pico-8 play session: hold ← + tap ❎

[t = 1 s] hold ← ~1s, tap ❎ ~2×
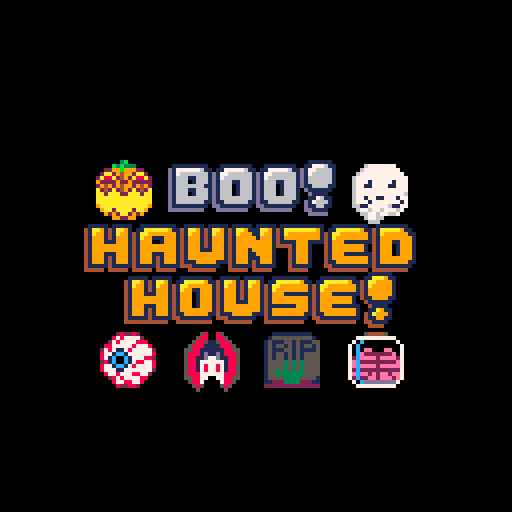

pico-8 cartridge
version 33
__lua__
-- boo! haunted house
-- by tHErETROpAUL

function _init()
 
 _upd=update_intro_1
 _drw=draw_intro_1
 
 pcursor={ --player cursor
  x1=1,y1=1, --left/top half
  x2=2,y2=1, --right/top half
  ox1=0,oy1=0, --x1,y1 offset
  ox2=0,oy2=0, --x1,y1 offset
  sprite=206,
  timer=0 --timer for animation
 }
 
 --direction array
	xdir={-1,1,0,0}
	ydir={0,0,-1,1}
  
 --tiles table
 tiles={}
 
 --tiles to be replaced table
 toreplace={}
 
 --tiles to be moved down
 todrop={}
 
 --tiles that need to be tweened
 --down smoothly into place
 fallingtiles={}
 
 --tile sprites/animation frames
 tile_sprites={
  --tombstone
  {136,138,140,142},
  --ghost
  {96,98,100,102,104,106,108,110}, 
  --pumpkin
  {128,130,132,134}, 
  --eyeball
  {160,162,164,166,168,170,172,174},
  --bat
  {192,194,196,198,200,202,204},
  --brain
  {224,226,228,230,232,234,236,238},
 }
 --tile names
 tile_names={
 "tombstone","ghost", 
 "pumpkin","eyeball", 
 "bat","brain"}
 --tile colors
 colors={
  {5,5,1,11,2}, --tombstone
  {7,7,6,6,1}, --ghost
  {3,4,9,9,11}, --pumpkin
  {7,7,8,8,2}, --eyeball
  {8,8,7,1,13}, --bat
  {14,14,2,2,7,13}, --brain
 } 
 --tiles specific explosion sfx
 tile_sounds={
  45, --tombstone
  46, --ghost
  47, --pumpkin
  48, --eyeball
  49, --bat
  50, --brain
 }
 
 --flag for if a move should be
 --undone (i.e. when a move does
 --not result in a match3).
 reverted=false
 
 --flag for if the board has
 --changed since last check; 
 --check again
 boardchanged=true
 
 --hint sqaure to show a valid
 --move when the player is stuck
 hint={
  --draw offscreen until needed
  x=-1,
  y=-1,
  timer=0,
  --table of colors to make hint
  --box slowly flash
  colors={0,1,13,3,11,11,3,13,1,0},
  index=1, --index for colors table
  c=1 --hint box's current color
 }
 
 --pixel table for particle fx
 pixels={}
 
 --screenshake stuff
 camera()
 shake=0
 
 --ui stuff-------------------
 uibat={
  s_t={16,32,48}, --spr table
  i=1, --index
  inc=-1, --incrementer
  s=16, --sprite
  timer=0
 }
 uitomb=222
 
 p_score=0 --player score
 p_goal=100 --player score goal
 p_timer=30 --time limit
 
 uitoptext=(
  "goal:"..p_score..
  "/"..p_goal..
  "time:"..p_timer
 )
 uitoptext_pos=12
 uiendmessage="congratulations! you win!"
 ui_index=1
 showplayagain=false
 
 --frames counter for animations
 frames=0
 
 --intro animation stuff-------
 text1="a"
 text2=""
 text2_c=1
 
 text3="music:"
 text4="\"scarbo - gaspard de la nuit\""
 text5=""
 text6=""
 text7=""
 text8=""
 text9=""
 
 introspr=132
 nametext="jack 'o lantern"
 text_x=36 
 
 --sprites for animation in
 --intro_4
 introsprites={}
 
 add(introsprites,{ --pumpkin
  name="jack",
  s=132,
  s_table={128,130,132,134},
  index=3,
  inc=1,
  x=-16,y=-16,
  deg=0.17
 })
 add(introsprites,{ --tombstone
  name="zombie",
  s=138,
  s_table={136,138,140,142},
  index=2,
  inc=1,
  x=-16,y=-16,
  deg=0.34
 })
 add(introsprites,{ --brain
  name="jar",
  s=232,
  s_table={224,226,228,230,
           232,234,236,238},
  index=5,
  inc=1,
  x=-16,y=-16,
  deg=0.51
 })
 add(introsprites,{ --bat
  name="drac",
  s=198,
  s_table={192,194,196,198,
           200,202,204},
  index=4,
  inc=1,
  x=-16,y=-16,
  deg=0.68
 })
 add(introsprites,{ --eyeball
  name="eye",
  s=166,
  s_table={160,162,164,166,
           168,170,172,174},
  index=4,
  inc=1,
  x=-16,y=-16,
  deg=0.85
 })
 add(introsprites,{ --ghost
  name="boo",
  s=102,
  s_table={96,98,100,102,104,
           106,108,110},
  index=4,
  inc=1,
  x=-16,y=-16,
  deg=1.02
 })
 r=32

 --screen fade in/out stuff---
 fadeperc=0
 shouldfade=false --toggle fade
 fade_inc=-10 --for intro animation
 showskip=false
 
 music(-1)--stop music
 music(0)
end

--tile class
function add_tile(_x,_y)
 --choose rnd tile name/type
 local i=ceil(rnd(#tile_names))
 add(tiles, {
  s=rnd(tile_sprites[i]),--sprite
  name=tile_names[i],--name/type
  x=_x,y=_y, --x,y pos
  ox=0,oy=0, --x,y offsets
  --neighbors/adjascent tiles
  adj_l,adj_r,adj_u,adj_d,
  --set to true when tile should
  --be deleted (ex: in a match3)
  to_del=false,
  timer=0, --timer for animation
  anim_inc=2, --sprite increment
  sound=tile_sounds[i],
  
  update=function(self)
   --update neihbor coordinates
   --first account for edge tiles
   self.adj_l={x=self.x-1,y=self.y}
   self.adj_r={x=self.x+1,y=self.y}
   self.adj_u={x=self.x,y=self.y-1}
   self.adj_d={x=self.x,y=self.y+1}
   
   if self.x==1 then self.adj_l=nil end
   if self.x==6 then self.adj_r=nil end
   if self.y==1 then self.adj_u=nil end
   if self.y==6 then self.adj_d=nil end
      
   --if a tile is not at y=6 and
   --there is an empty space below
   --it, add tile to todrop table
   if self.y<6 and 
     get_tile(self.adj_d.x,
     self.adj_d.y,tiles)==nil
   then
    add(todrop, self)
   end
   
   --tile will be deleted
   if self.to_del then
    --apply explosion effects
	   add_px(self.x,self.y,colors[i])
    p_score+=1
    
    shake+=2 --screenshake
    
    add(toreplace,
     (self.x*10)+self.y
    )
    del(tiles,self)
    sfx(self.sound)  
   end
   
   self.timer+=1
  end,
  
  draw=function(self)
   spr(--draw tile
    self.s,
    self.x*16+self.ox,
    self.y*16+self.oy,
    2,2 --sprites are 16x16
   )
  end
 })
end

--pixel/particle class
function add_px(_x,_y,_col)
	local i,_dx,_dy,_s
	for i=0,40 do
		_dx=rnd(1.5)-0.75
		_dy=rnd(1.5)-0.75
		if i<10 then
		 _s=2 else _s=1
		end
	 add(pixels,{
	  --x,y pos. offset to middle
	  --of a tile sprite
	  x=_x*16+8,y=_y*16+8,
	  
	  size=_s,
	  
	  dx=_dx, --x vel
	  dy=_dy, --y vel
	  
	  --choose a random color from
	  --_c table for the particle
	  c=rnd(_col),
	  lifespan=40-10*(abs(_dx)+abs(_dy)),
	  
	  update=function(self)
	   if self.lifespan<0 then
	    del(pixels,self)
	    return
	   end
	   self.x+=self.dx
	   self.y+=self.dy
	   self.lifespan-=1
	  end,
	  
	  draw=function(self)
	   --draw pixel/particle
	   circfill(
	    self.x,self.y,
	    self.size, self.c)
	  end
	 })
	end
end

--fill board with tiles
function startgame()
 local i,j
 for i=1,6 do
  for j=1,6 do
   --spawn them above screen
   add_tile(i,j-7)
  end
 end
 p_score=0
 p_goal=100
 p_timer=100
 music(-1)--stop music
 music(58)
end
-->8
--updates

function _update60()
 shake_screen()
 animate_hintbox()
 animate_tiles()
 animate_particles()
 animate_cursor()
 animate_ui()
 p_timer-=1/60
 _upd()
end

function update_game()
  
 for t in all(tiles) do
  t:update()
 end
 
 --update ui text
 uitoptext=(
  "goal:"..p_score..
  "/"..p_goal.."        "..
  "time:"..flr(p_timer)
 )
  
 if #todrop>0 then
  _upd=update_tiledrop
  return
 end
 
 if #toreplace>0 then
  --replace all empty spaces
  for coord in all(toreplace) do
   add_tile(
    flr(coord/10),
   --push new tiles above screen
    (coord%10)-7
   )
  end
  _upd=update_tiledrop
  for t in all(tiles) do
   --update tiles so they add
   --themselves to todrop table
   t:update()
  end
  return  
 end
 
 --check for valid moves.
 --if none, end the game
 if boardchanged then
 printh("checking for any valid moves") 
  if anyvalidmoves(tiles)==false 
  and p_score<p_goal
  then
   uiendmessage="no more moves! game over!"
   _upd=update_gameover
   _drw=draw_gameover
   music(-1,2500)
   return
  end
	end
 
 --check for matches if board
 --has changed since last check
 if boardchanged then
	 --check for any match3's
	 check_match3(tiles)
	 boardchanged=false
	end
 
 --move cursor
 move_cursor()
 
 --press 🅾️ to switch cursor
 --orientation
 if btnp(🅾️) then
  change_cursor()
  _upd=update_cursormove
 end
 
 --press ❎ to swap tiles
 if btnp(❎) then
  sfx(40)
  swap_tiles()
  reverted=false
  _upd=update_tileswap
  
  --reset hint box
  hint.timer=0
  hint.index=1
  hint.c=0
  return
 end
 
 if p_timer<0 then
  --prevent negative timer
  uitoptext=(
	  "goal:"..p_score..
	  "/"..p_goal..
	  "        "..
	  "time:0")
	 if tilesto_del(tiles)==0 then
	 --wait for tiles to fall
	  uiendmessage="time's up! game over!"
	  _upd=update_gameover
	  _drw=draw_gameover
	  music(-1,2500)
	  return
	 end
 end
 
 if p_score>=p_goal then
  if tilesto_del(tiles)==0 then
  --wait for tiles to fall
	  _upd=update_gameover
	  _drw=draw_gameover
	  music(-1,2500)
	  return
	 end
 end
 
end

--handles cursor tweening
function update_cursormove()
 if pcursor.ox1>0 then pcursor.ox1-=4 end
 if pcursor.ox1<0 then pcursor.ox1+=4 end
 if pcursor.oy1>0 then pcursor.oy1-=4 end
 if pcursor.oy1<0 then pcursor.oy1+=4 end
 
 if pcursor.ox2>0 then pcursor.ox2-=4 end
 if pcursor.ox2<0 then pcursor.ox2+=4 end
 if pcursor.oy2>0 then pcursor.oy2-=4 end
 if pcursor.oy2<0 then pcursor.oy2+=4 end
 
 if pcursor.ox1==0
 and pcursor.ox2==0
 and pcursor.oy1==0
 and pcursor.oy2==0
 then
	 _upd=update_game
	end
end

--handle tile swap tweening
function update_tileswap()
 t1=get_tile(
  pcursor.x1,pcursor.y1,tiles)
 t2=get_tile(
  pcursor.x2,pcursor.y2,tiles)
 if t1.ox>0 then t1.ox-=4 end
 if t1.ox<0 then t1.ox+=4 end
 if t1.oy>0 then t1.oy-=4 end
 if t1.oy<0 then t1.oy+=4 end
 
 if t2.ox>0 then t2.ox-=4 end
 if t2.ox<0 then t2.ox+=4 end
 if t2.oy>0 then t2.oy-=4 end
 if t2.oy<0 then t2.oy+=4 end
 
 if t1.ox==0 and t1.oy==0
 and t2.ox==0 and t2.oy==0
 then --tween complete
  local tile1=get_tile(pcursor.x1,pcursor.y1,tiles)
  local tile2=get_tile(pcursor.x2,pcursor.y2,tiles)
  --check if move was valid
  if not(validmove(tile1,tiles))
  and not(validmove(tile2,tiles))
  then
   if not(reverted) then 
    --not valid, revert
    sfx(44)
    sfx(40)
    swap_tiles()
    reverted=true --to prevent endless loop
    return
   end
  end
  --valid move, proceed
  _upd=update_game
  --if tiles swapped back due to
  --invalid move, board has not changed.
  if not reverted then
  	boardchanged=true
  end
 end
end

--move down all tiles in todrop
--until they are on bottom row
--or there is another tile below
function update_tiledrop()
 --animate particle effects
 animate_particles()
 
 for t in all(todrop) do
  t.y+=1
  t.oy=-16
  
  --add tile to fallingtiles table
  add(fallingtiles,t)
  
  --remove tile from todrop
  del(todrop,t)
 end
 
 if #fallingtiles>0 then
  _upd=update_tilefall
  return
 end
 
 --tile updates will re-add tile
 --to todrop if there is still
 --space to drop.
 for t in all(tiles) do
  t:update()
 end
 
 --when todrop table is empty,
 --move to update_replace state
 if #todrop==0 then
  rebuild_toreplace()	 
  _upd=update_game
  boardchanged=true
 end
end

--handles tile fall tweening
function update_tilefall()
 --animate particle effects
 animate_particles()
 for t in all(fallingtiles) do
  t.oy+=8
  if t.oy==0 then
   del(fallingtiles,t)
  end
 end
 if #fallingtiles==0 then
  _upd=update_tiledrop
 end
end
-->8
--draws

function _draw()
 pal() --reset palette
 if fadeperc!=0 then
  --fade to black
  fadepal(fadeperc)
 end
 
 _drw()
end

function draw_game()
 cls()
 
 --draw hint box
 rect(
  hint.x*16,hint.y*16,
  hint.x*16+15,hint.y*16+15,
  hint.c
 )
 
 --draw tiles
 for t in all(tiles) do
  t:draw()
 end
 
 draw_cursor()
 
 ui() --user interface
 
 --draw particle effects
 for px in all(pixels) do
  px:draw()
 end

end

function draw_intro_1()
 cls()
 shprint(text1,46,49,9,1)
 shprint(text2,40,58,text2_c,1)
 if showskip then
 	print("SKIP 🅾️/❎",89,122,5)
 end
end

function draw_intro_2()
 cls()
 shprint(text3,50,17,9,1)
 shprint(text4,8,33,9,1)
 shprint(text5,24,41,9,1)
 shprint(text6,30,57,9,1)
 shprint(text7,47,65,9,1)
 shprint(text8,17,81,9,1)
 shprint(text9,24,90,9,1)
 if showskip then
 	print("SKIP 🅾️/❎",89,122,5)
 end
end

function draw_intro_3()
 cls()
 
 spr(introspr,56,41,2,2)
 shprint(nametext,text_x,62,9,1)
 
end

function draw_intro_4()
 cls()
 for spooky in all(introsprites) do
  spr(spooky.s,spooky.x,spooky.y,2,2)
 end
end

function draw_intro_5()
 cls()
 sspr(8,0,42,15,42,40)--boo!
 sspr(45,15,84,12,21,56)--haunted
 sspr(51,1,69,14,31,68)--house!
 
 for spooky in all(introsprites) do
  spr(spooky.s,spooky.x,spooky.y,2,2)
 end
end

function draw_gameover()
 cls()
 
 --draw tiles
 for t in all(tiles) do
  t:draw()
 end
  
 ui() --user interface
 
 --game over message
 if #tiles==0 and #pixels<=800 
 then
 	if uiendmessage=="congratulations! you win!" then
 	 --"happy"
 	 sspr(45,15,24,12,35,42)
 	 sspr(8,15,36,12,59,42)
 	else
 	 --"sad"
 	 sspr(86,2,12,12,47,42)
 	 sspr(57,15,12,12,59,42)
 	 sspr(117,15,12,12,71,42)
 	end
 	--"halloween!"
 	sspr(1,31,115,15,7,56)
 	
 	showplayagain=true
 end
 
 --draw particle effects
 for px in all(pixels) do
  px:draw()
 end
 
end

function ui()
 --top ui bar
 rectfill(9,1,117,8,1)
 rectfill(10,0,118,7,4)
 
 --bottom ui bar
 rectfill(9,120,117,127,1)
 rectfill(10,119,118,126,4)
 
 --corner sprites
 spr(uibat.s,0,0)
 spr(uibat.s,120,0,1,1,true)
 spr(uitomb,0,120)
 spr(uitomb,120,120)
 
  --top text
 shprint(uitoptext,
  uitoptext_pos,1,9,1)
 
 --bottom text
 if showplayagain then
  print( --fill in holes
	  "●/●:play again",
	  12,120,1)
	 shprint(
	  "🅾️/❎:play again",
	  12,120,9,1) 
 else
	 print( --fill in holes
	  "●:rotate    ●:swap tiles",
	  12,120,1)
	 shprint(
	  "🅾️:rotate    ❎:swap tiles",
	  12,120,9,1) 
 end
end

--print text in color c1
--and shadow in color c2
function shprint(_t,_x,_y,_c1,_c2)
 --shadow
 print(_t,_x-1,_y+1,_c2) 
 --main text
 print(_t,_x,_y,_c1) 
end
-->8
--game actions

--move cursor left,right,up,down
function move_cursor()
 local b
 for b=1,4 do
  if btnp(b-1) then
   --save last pos of cursor2
   local lastx1,lasty1,lastx2,lasty2
   lastx1=pcursor.x1
   lasty1=pcursor.y1
   lastx2=pcursor.x2
   lasty2=pcursor.y2
   
   --move cursor
	  pcursor.x1+=xdir[b]
	 	pcursor.y1+=ydir[b]
	 	pcursor.x2+=xdir[b]
	 	pcursor.y2+=ydir[b]
	 	
	 	--restrict cursor to board
	 	pcursor.x1=mid(1,pcursor.x1,6)
	 	pcursor.y1=mid(1,pcursor.y1,6)
	 	pcursor.x2=mid(1,pcursor.x2,6)
	 	pcursor.y2=mid(1,pcursor.y2,6)
	 	
	 	--play sound only if cursor moved
	 	if pcursor.x1!=lastx1 
	 	and pcursor.x2!=lastx2
	 	then
	 	 sfx(43)
	 	end
	 	
	 	--cursors can't intersect
	 	if pcursor.x1==pcursor.x2
	 	and pcursor.y1==pcursor.y2
	 	then
	 	 pcursor.x1=lastx1
	 	 pcursor.y1=lasty1
	 	 pcursor.x2=lastx2
	 	 pcursor.y2=lasty2
	 	end
	 	
	 	--only tween cursor movement
	 	--if cursor actually moved
	 	if lastx1!=pcursorx1 
	 	and lasty1!=pcursor.y1
	 	and lastx2!=pcursorx2 
	 	and lasty2!=pcursor.y2
	 	then
	 	 sfx(43)
		 	pcursor.ox1=-xdir[b]*16
		 	pcursor.oy1=-ydir[b]*16
		 	pcursor.ox2=-xdir[b]*16
		 	pcursor.oy2=-ydir[b]*16
	   _upd=update_cursormove
   end
  end
 end
end

--swap cursor orientation by
--moving cursor2 (x2,y2) only
function change_cursor()
 local c=pcursor
 --set cursor offsets to
 --prev pos for tweening
 c.ox2=c.x2
 c.oy2=c.y2

 if c.y1==c.y2 then
  --when cursor is horizontal,
	 --make it vertical
	 sfx(41)
  c.x2=c.x1
  --can't move beneath board
  if c.y2==6 then c.y2=c.y1-1
  else c.y2=c.y1+1 end
 else
	 --when cursor is vertical,
	 --make it horizontal
	 sfx(42)
  c.y2=c.y1  
  --can't move outside board
  if c.x2==6 then c.x2=c.x1-1
  else c.x2=c.x1+1 end
 end
 
 --update offsets
 if c.x2>c.ox2 then c.ox2=-16 end 
 if c.x2<c.ox2 then c.ox2=16 end
 if c.y2>c.oy2 then c.oy2=-16 end 
 if c.y2<c.oy2 then c.oy2=16 end
end

--get both tiles at the cursors'
--positions, swap their x,y pos
function swap_tiles()
 local t1,t2,tempx,tempy
 --store tile objects
 t1=get_tile(
  pcursor.x1,pcursor.y1,tiles)
 t2=get_tile(
  pcursor.x2,pcursor.y2,tiles)
 --set offsets to prev pos
 t1.ox=t1.x
 t1.oy=t1.y
 t2.ox=t2.x
 t2.oy=t2.y
 --swap x,y pos
 tempx=t1.x
 tempy=t1.y
 t1.x=t2.x
 t1.y=t2.y
 t2.x=tempx
 t2.y=tempy 
 --change offsets to be +/-16
 if t1.x>t1.ox then t1.ox=-16 end
 if t1.x<t1.ox then t1.ox=16 end
 if t1.y>t1.oy then t1.oy=-16 end
 if t1.y<t1.oy then t1.oy=16 end
 
 if t2.x>t2.ox then t2.ox=-16 end
 if t2.x<t2.ox then t2.ox=16 end
 if t2.y>t2.oy then t2.oy=-16 end
 if t2.y<t2.oy then t2.oy=16 end
 
 --if offsets are the same as 
 --new pos, offsets set to 0
 if t1.x==t1.ox then t1.ox=0 end
 if t1.y==t1.oy then t1.oy=0 end
 if t2.x==t2.ox then t2.ox=0 end
 if t2.y==t2.oy then t2.oy=0 end
end
-->8
--tools

--finds a tile object by its
--x,y pos in table _t
--and returns it
function get_tile(_x,_y,_t)
 local i
 for i=1,#_t do
  if _t[i].x==_x
  and _t[i].y==_y then
   return _t[i] 
  end
 end
end

--iterates over table _t, checks
--if current tile is equal in 
--type/name to either 
--adj_l,adj_r or adj_u,adj_d
--if so, add the three tiles
--to a table for deleting
function check_match3(_t)
  local l,r,u,d  
  for t in all(_t) do
  
   --check if an adj tile exists
   --if not store nil, else
   --store tile in l/r/u/d
   if t.adj_l==nil then l=nil
   else 
    l=get_tile( --l
     t.adj_l.x,
     t.adj_l.y,_t
    )
   end
   if t.adj_r==nil then r=nil
   else 
    r=get_tile( --r
     t.adj_r.x,
     t.adj_r.y,_t
    )
   end
   if t.adj_u==nil then u=nil
   else 
    u=get_tile( --u
     t.adj_u.x,
     t.adj_u.y,_t
    )
   end
   if t.adj_d==nil then d=nil
   else 
    d=get_tile( --d
     t.adj_d.x,
     t.adj_d.y,_t
    )
   end
   
   --ensure both l,r exist
   if not(l==nil or r==nil) then
    if t.name==l.name
    and t.name==r.name then
    --t,l,r are a match3, set
    --them all to be removed
     t.to_del=true
     l.to_del=true
     r.to_del=true
    end
   end
   --ensure both u,d exist
   if not(u==nil or d==nil) then
    if t.name==u.name
    and t.name==d.name then
    --t,u,d are a match3, set
    --them all to be removed
     t.to_del=true
     u.to_del=true
     d.to_del=true
    end
   end   
  end
end

--rebuilds the toreplace table
--by starting full, then looping
--through all existing tiles and
--removing their coordinates
function rebuild_toreplace()
 toreplace={}
 local i,j
 for i=1,6 do
  for j=1,6 do
   add(toreplace,(i*10)+j)
  end
 end
 
 for t in all(tiles) do
  del(toreplace,(t.x*10)+t.y)
 end
end

--returns the number of tiles
--that have their to_del property
--set to true
function tilesto_del(_t)
 local res=0
 for t in all(_t) do
  if t.to_del==true then res+=1 end
 end
 return res
end

--returns true if tile _t in
--table _tab is part of a match3
function validmove(_t,_tab)
 local l,ll,r,rr,u,uu,d,dd
 
 --vars for tiles to the left,
 --left of left, right, etc..
 l=get_tile((_t.x-1),(_t.y),_tab)
 ll=get_tile((_t.x-2),(_t.y),_tab)
 r=get_tile((_t.x+1),(_t.y),_tab)
 rr=get_tile((_t.x+2),(_t.y),_tab)
 u=get_tile((_t.x),(_t.y-1),_tab)
 uu=get_tile((_t.x),(_t.y-2),_tab)
 d=get_tile((_t.x),(_t.y+1),_tab)
 dd=get_tile((_t.x),(_t.y+2),_tab)
 
 if l!=nil and r!=nil then
  --check if l and r equal _t
  if _t.name==l.name and
   _t.name==r.name then 
   return true
  end
 end
 
 if u!=nil and d!=nil then
  --check if u and d equal _t
  if _t.name==u.name and
   _t.name==d.name then 
   return true
  end
 end
 
 if l!=nil and ll!=nil then
  --check if l and ll equal _t
  if _t.name==l.name and
   _t.name==ll.name then 
   return true
  end
 end
 
 if r!=nil and rr!=nil then
  --check if r and rr equal _t
  if _t.name==r.name and
   _t.name==rr.name then 
   return true
  end
 end
 
 if u!=nil and uu!=nil then
  --check if u and uu equal _t
  if _t.name==u.name and
   _t.name==uu.name then 
   return true
  end
 end
 
 if d!=nil and dd!=nil then
  --check if d and dd equal _t
  if _t.name==d.name and
   _t.name==dd.name then 
   return true
  end
 end
 
 return false
end

--checks if there are any valid
--moves the player can make by
--generating all child states
--of parent state _t.
function anyvalidmoves(_t)
  
 --iterate through all tiles in
 --parent _t, create children by 
 --applying all moves (swaps) to
 --current tile, check children
 --for valid moves.
 for tile in all(_t) do
  
  --apply each possible move on
  --parent to create a child by
  --swapping with each neighbor
  local i
  for i=1,4 do
  
  --create child by copying only
  --relevant data from parent _t
   local child={}
   for p in all(_t) do
  		add(child,{name=p.name,
  													x=p.x,y=p.y})  													
		 end
		 
		 --get current tile c from
		 --child table
		 local c=get_tile(
		 								tile.x,tile.y,child)
		 
		 --get relevant neighbor tile
		 --and swap with current tile
		 local neighbor
		 neighbor=get_tile(
											  c.x+xdir[i],
											  c.y+ydir[i],
											  child)
		 
		 --swap if neighbor exists
		 if neighbor!=nil then
		  local tempx,tempy
			 tempx=c.x
			 tempy=c.y
			 c.x=neighbor.x
			 c.y=neighbor.y
			 neighbor.x=tempx
			 neighbor.y=tempy
		 end
		 
		 --check if the swap produced
		 --a valid move
		 if validmove(c,child) then		    
		  printh(c.x..","..c.y)
		  printh("")
		  --update hint box
		  hint.x=c.x
		  hint.y=c.y
		  return true
		 end
		 
  end  
 end 
 
 --if all children are generated
 --and none of them had valid
 --moves, return false
 return false
end

--shakes the screen
function shake_screen()
 local shake_x=1-rnd(2)
 local shake_y=1-rnd(2)
 
 camera(shake_x*shake,shake_y*shake)
 
 shake*=0.8
 if shake<0.1 then
  shake=0
 end
end

--fades screen to/from black
function fadepal(_perc) 
 local p=_perc
 
 -- these are helper variables
 local kmax,col,dpal,j,k
 
 -- palette shifiting table.
 -- 15 becomes 14
 -- 14 becomes 13
 -- 13 becomes 1
 -- etc...
 dpal={0,1,1,2,1,13,6,
  4,4,9,3,13,1,13,14}
 
 -- now we go trough all colors
 for j=1,15 do
  --grab the current color
  col = j
  
  --now calculate how many
  --times we want to fade the
  --color.
  kmax=(p+(j*1.46))/22
  
  --now we send the color 
  --through our table kmax
  --times to derive the final
  --color
  for k=1,kmax do
   col=dpal[col]
  end
  
  --finally, we change the
  --palette
  pal(j,col)
 end
end
-->8
--other updates

--game credits
function update_intro_1()
 frames+=1
 if frames==60 then
  text1="a game"
 end
 if frames==120 then
  text1="a game by"
 end
 
 if frames==300 then
  text2="tHErETROpAUL"
 end
 if frames%5==0 then
  text2_c+=1
  if text2_c==15 then
   text2_c=2
  end
 end
  
 if frames==575 then
  --remove text from screen
  text1,text2="",""
 end
 
 if frames==800 then
  frames=0
  _upd=update_intro_2
  _drw=draw_intro_2
  music(-1)--stop music
  music(2)
  return
 end
 
 if (btnp(❎) or btnp(🅾️))
 and showskip then
		frames=0
  fadeperc=100
  _upd=update_intro_5
  _drw=draw_intro_5
  music(-1)--stop music
  music(16)
  return
 end 
 if btnp(❎) or btnp(🅾️) then 
  showskip=true 
 end
end

--music credits
function update_intro_2()
 frames+=1
-- fadeinperc+=1
 if frames==60 then
  text6="\"eyes in the dark\""
 end
 if frames==120 then
  text8="\"spooky scary skeletons\""
 end
 
 if frames==300 then
  text5="cover by tHErETROpAUL"
  text7="by gruber"
  text9=text5
 end
 
 if frames==575 then
  --remove text from screen
  text3,text4,text5,text6="","","",""
  text7,text8,text9="","",""
 end
 
 if frames==800 then
  frames=0
  --start intro3 with black screen
  fadeperc=100
  _upd=update_intro_3
  _drw=draw_intro_3
  music(-1)--stop music
  music(4)
  return
 end
 
 if (btnp(❎) or btnp(🅾️))
 and showskip then
		frames=0
  fadeperc=100
  _upd=update_intro_5
  _drw=draw_intro_5
  music(-1)--stop music
  music(16)
  return
 end 
 if btnp(❎) or btnp(🅾️) then 
  showskip=true 
 end
end

--buildup, character showcase
function update_intro_3()
 frames+=1
 fadeperc+=fade_inc
 fadeperc=mid(0,fadeperc,100)
 
 if frames==1 then
  shake=2
 end
 
 --fadeout pumpkin
 if frames==180 then
  fade_inc=4
 end
 
 --show tombstone
 if frames==315 then
  shake=2
  fade_inc=-15
  introspr=136
	 nametext="zombie gravestone"
	 text_x=32
 end
 
 --fadeout tombstone
 if frames==445 then
  fade_inc=5
 end
 
 --show brain
 if frames==525 then
  shake=2
  fade_inc=-20
  introspr=224
	 nametext="brain in a jar"
	 text_x=37
 end
 
 --fadeout brain
 if frames==615 then
  fade_inc=8
 end
 
 --show bat
 if frames==685 then
  shake=2
  fade_inc=-20
  introspr=198
	 nametext="vampire bat"
	 text_x=44
 end
 
 --fadeout bat
 if frames==745 then
  fade_inc=8
 end
 
 --show eyeball
 if frames==790 then
  shake=2
  fade_inc=-20
  introspr=166
	 nametext="eyeball"
	 text_x=51
 end
 
 --fadeout eyeball
 if frames==835 then
  fade_inc=20
 end
 
 --show ghost
 if frames==840 then
  shake=2
  fade_inc=-20
  introspr=102
	 nametext="ghost"
	 text_x=55
 end
 
 --fadeout ghost
 if frames==865 then
  fade_inc=20
 end
 
 if frames==870 then
  frames=0
  fadeperc=0
  _upd=update_intro_4
  _drw=draw_intro_4
  music(-1)--stop music
  music(15)
  return
 end
 
 if (btnp(❎) or btnp(🅾️))
 and showskip then
		frames=0
  fadeperc=100
  _upd=update_intro_5
  _drw=draw_intro_5
  music(-1)--stop music
  music(16)
  return
 end 
 if btnp(❎) or btnp(🅾️) then 
  showskip=true 
 end
end

--tremello, sprite animations
function update_intro_4()
 frames+=1
 
 animate_introsprites()
 rotate_introsprites()
 
 if frames>175 then
  r+=3
 end
 
 if frames==250 then
  frames=0
  fadeperc=100
  _upd=update_intro_5
  _drw=draw_intro_5
  music(-1)--stop music
  music(16)
  return
 end
 
 if (btnp(❎) or btnp(🅾️))
 and showskip then
		frames=0
  fadeperc=100
  _upd=update_intro_5
  _drw=draw_intro_5
  music(-1)--stop music
  music(16)
  return
 end 
 if btnp(❎) or btnp(🅾️) then 
  showskip=true 
 end
end

--arpeggio, show title screen
function update_intro_5()
 frames+=1
 fadeperc+=fade_inc
 fadeperc=mid(0,fadeperc,100)
 
 --place intro sprites around logo
 introsprites[1].x=23 --pumpkin
 introsprites[1].y=40 
 introsprites[6].x=87 --ghost
 introsprites[6].y=40 
 introsprites[5].x=24 --eyeball
 introsprites[5].y=82
 introsprites[4].x=45 --bat
 introsprites[4].y=83
 introsprites[2].x=65 --tombstone
 introsprites[2].y=82
 introsprites[3].x=86 --brain
 introsprites[3].y=82
 
 animate_introsprites()
 
 if frames==1 then
  shake=16
	 fade_inc=-3
 end
 
 if frames==250 then
  fade_inc=1.5
 end
 
 if frames==320 then
  _upd=update_game
  _drw=draw_game
  fadeperc=0
  frames=0
  startgame()
  return
 end
end

function update_gameover()
 frames+=1
 
 for t in all(tiles) do
  t:update()
 end
 
 --waits until ui text has scrolled
 --to the "you win/lose" message
 --before showing final screen
 if uitoptext!=uiendmessage then
  _upd=update_scrolltextoff
  return
 end
 
 for t in all(tiles) do
  t.to_del=true
 end

 --play endscreen music
 if frames==48 then
  music(-1)
  music(18)
 end
 
 --fadeout
 if btnp(❎) or btnp(🅾️) then
  sfx(43)
  shouldfade=true
 end
 
 --fade to black if shouldfade
 if shouldfade then
  fadeperc+=1
  --restart game once after fade
  if fadeperc==100 then
   _init()
   return
  end
 end
end

--scrolls current uitext out
function update_scrolltextoff()  
 for t in all(tiles) do
  t:update()
 end
 
 if #uitoptext==0 then
  uitoptext_pos=115
  _upd=update_scrolltexton
  return
 end
 
 uitoptext=sub(uitoptext,2)
  
end

--scrolls uiendmessage on 
--to uitoptext
function update_scrolltexton()
 for t in all(tiles) do
  t:update()
 end
 
 --only add letter every three frames
 if frames==3 then
  frames=-1
	 uitoptext=uitoptext..
	  sub(uiendmessage,ui_index,ui_index)
	 ui_index+=1
	end
	frames+=1
 uitoptext_pos-=1

 if uitoptext_pos<13 then
	 ui_index=1
	 _upd=update_gameover
	return
	end
end

-->8
--animations

--animate all particles by
--looping through pixels table,
--calling each update method
function animate_particles()
 for px in all(pixels) do
  px:update()
 end
end

--animates the player cursor
function animate_cursor()
 pcursor.timer+=1
 if pcursor.timer>=30 then
  if pcursor.sprite==206 then
   pcursor.sprite=207
  else pcursor.sprite=206 end
  
  pcursor.timer=0
 end
end

--draws both player cursor sides
--given a single 8*8 sprite
function draw_cursor()  
 local n1,n2,b1,b2,i
 --values for: ul,ur,ll,lr
 n1={0,8,0,8}
 n2={0,0,8,8}
 b1={false,true,false,true}
 b2={false,false,true,true}
 
 for i=1,4 do
  spr(pcursor.sprite,--pcursor1
	  pcursor.x1*16+pcursor.ox1+n1[i],
	  pcursor.y1*16+pcursor.oy1+n2[i],
	  1,1,b1[i],b2[i])
  
  spr(pcursor.sprite,--pcursor2
	  pcursor.x2*16+pcursor.ox2+n1[i],
	  pcursor.y2*16+pcursor.oy2+n2[i],
	  1,1,b1[i],b2[i])
 end
end

--animate tile sprites
function animate_tiles()
 for t in all(tiles) do
 
  if t.name=="tombstone" then
   if t.timer>15 then
    nextframe(tile_sprites[1],t)
    t.timer=0
   end
  end
  
  if t.name=="ghost" then
   if t.timer>10 then
    nextframe(tile_sprites[2],t)
    t.timer=0
   end
  end
  
  if t.name=="pumpkin" then
   if t.timer>5 then
    nextframe(tile_sprites[3],t)
    t.timer=0
   end
  end
  
  if t.name=="eyeball" then
   if t.timer>10 then
    nextframe(tile_sprites[4],t)
    t.timer=0
   end
  end
  
  if t.name=="bat" then
   if t.timer>20 then
    nextframe(tile_sprites[5],t)
    t.timer=0
   end
  end
  
  if t.name=="brain" then
   if t.timer>8 then
    nextframe(tile_sprites[6],t)
    t.timer=0
   end
  end
  
 end
end

--helper function for animate_tiles
--changes a tile's sprite to the
--next frame of animation.
--bounds to the animation table
function nextframe(_sprs,_tile)
 --sprite is on the first frame
 if _tile.s==_sprs[1] then
  _tile.anim_inc=2
 end
 --sprite is on the last frame
 if _tile.s==_sprs[#_sprs] then
  _tile.anim_inc=-2
 end
 --advance to the next frame
 --either left or right
 _tile.s+=_tile.anim_inc
end

--flashes the hintbox surrounding
--a tile involved with a valid
--move when the player gets stuck
function animate_hintbox()
 hint.timer+=1
 
 --four sec since player made a
 --move, show hint
 if hint.timer>8*60 then
  if hint.timer%7==0 then
	  hint.index+=1
	  if hint.index>10 then
	   hint.index=1
	  end
	 end
 end
 hint.c=hint.colors[hint.index]
end

--animates the bats on the ui
function animate_ui()
 uibat.timer+=1
 if uibat.timer==5 then
  if uibat.s==uibat.s_t[1] 
  or uibat.s==uibat.s_t[3]  
  then
   --change looping direction
   uibat.inc=-uibat.inc
  end
  uibat.i+=uibat.inc
  uibat.timer=0
 end
 uibat.s=uibat.s_t[uibat.i]
end

--animate characters on intro
--cinematic and title screen
function animate_introsprites()
 for guy in all(introsprites) do
  
  if guy.name=="jack" then
   if frames%3==0 then
    if guy.s==guy.s_table[1] 
		  or guy.s==guy.s_table[#guy.s_table]  
		  then
		   --change looping direction
		   guy.inc=-guy.inc
		  end
		  guy.index+=guy.inc
   end
   guy.s=guy.s_table[guy.index]
  end
  
  if guy.name=="zombie" then
   if frames%8==0 then
    if guy.s==guy.s_table[1] 
		  or guy.s==guy.s_table[#guy.s_table]  
		  then
		   --change looping direction
		   guy.inc=-guy.inc
		  end
		  guy.index+=guy.inc
   end
   guy.s=guy.s_table[guy.index]
  end
  
  if guy.name=="jar" then
   if frames%4==0 then
    if guy.s==guy.s_table[1] 
		  or guy.s==guy.s_table[#guy.s_table]  
		  then
		   --change looping direction
		   guy.inc=-guy.inc
		  end
		  guy.index+=guy.inc
   end
   guy.s=guy.s_table[guy.index]
  end
  
  if guy.name=="drac" then
   if frames%8==0 then
    if guy.s==guy.s_table[1] 
		  or guy.s==guy.s_table[#guy.s_table]  
		  then
		   --change looping direction
		   guy.inc=-guy.inc
		  end
		  guy.index+=guy.inc
   end
   guy.s=guy.s_table[guy.index]
  end
  
  if guy.name=="eye" then
   if frames%4==0 then
    if guy.s==guy.s_table[1] 
		  or guy.s==guy.s_table[#guy.s_table]  
		  then
		   --change looping direction
		   guy.inc=-guy.inc
		  end
		  guy.index+=guy.inc
   end
   guy.s=guy.s_table[guy.index]
  end
  
  if guy.name=="boo" then
   if frames%5==0 then
    if guy.s==guy.s_table[1] 
		  or guy.s==guy.s_table[#guy.s_table]  
		  then
		   --change looping direction
		   guy.inc=-guy.inc
		  end
		  guy.index+=guy.inc
   end
   guy.s=guy.s_table[guy.index]
  end  
 end
end

--rotate sprites around center
function rotate_introsprites()
 for guy in all(introsprites) do
  guy.deg-=0.007
  guy.x=55+(r*cos(guy.deg))
  guy.y=55+(r*sin(guy.deg))
 end
end
__gfx__
00000000000000000000000000000000000000000001111110000000000000000000000000000000000000000000000000000000000000000000000000000000
00000000011111111100011111111000111111110011777611000000000000000000000000000000000000000000000000000000000000001111110000000000
00700700d17777776110117777761101177777611d17766661001111101111100111111110011111011111001111111110001111111110011aaa911000000000
00077000d1766666661d1776666661d1776666661d17666661041aa9141aa91011aaaaa91141aa9141aa91011aaaaaa911011aaaaaa91141aa99991000000000
00077000d1666116661d1766666661d1766666661d16666661041a99141a99141aa999999141a99141a99141aa9999999141aa9999999141a999991000000000
00700700d1666016661d1666116661d1666116661d16666661041999141999141a9911999141999141999141a99999999141a999999991419999991000000000
00000000d1666666611d1666016661d1666016661d11666611041999111999141999019991419991419991419991111111419991111111419999991000000000
00000000d1666116661d1666016661d16660166610d1111110041999999999141999019991419991419991419999999991419999999910411999911000000000
00000000d1666016661d1666016661d166601666100d111100041999999999141999019991419991119991419999999991419999999910041111110000000000
10000001d1666666661d1666666661d1666666661001176110041999111999141999019991419999999991411111119991419991111111004111100000000000
11000011d1666666611d1166666611d11666666110d17666100419991419991419999999914199999999914199999999914199999999910011a9110000000000
01181810d1111111110dd111111110dd1111111100d1166110041999141999141199999911411199999111419999999911411999999991041a99910000000000
00111100ddddddddd000dddddddd000dddddddd000dd111100041111141111144111111110444111111100411111111110441111111111041199110000000000
0001100000000000000000000000000000000000000ddddd00044444444444004444444440004444444000444444444400044444444440044111100000000000
00000000000000000000000000000000000000000000000000000000000000000000000000000000000000000000000000000000000000004444000000000000
00000000001111111110001111111110011111011111001111101111100111111111001111101111101111101111101111111111100111111111001111111100
00000000011aaaaaa911011aaaaaa91141aa9141aa91041aa9141aa91011aaaaaa91141aa9141aa9141aa9111aa9141aaaaaaaa91011aaaaaa91141aaaaa9110
0000000041aa9999999141aa9999999141a99141a991041a99141a99141aa9999999141a99141a99141a99911a99141a99999999141aa9999999141a99999911
0018180041a99111999141a991119991419991119991041999141999141a99111999141999141999141999991999141999999999141a99999999141999999991
11111111419990019991419990019991419999199991041999111999141999001999141999141999141999999999141111999111141999111111141999119991
00011000419999999991419999999991411999999911041999999999141999999999141999141999141999999999144441999100041999999991041999019991
00000000419999999911419999999911441199999110041999999999141999999999141999111999141999199999100041999100041999999991041999019991
00000000419991111110419991111110044119991100041999111999141999111999141999999999141999119999100041999100041999111111141999019991
00000000419991444400419991444400004419991000041999141999141999141999141999999999141999111999100041999100041999999999141999999991
00181800419991000000419991000000000419991000041999141999141999141999141119999911141999141999100041999100041199999999141999999911
01111110411111000000411111000000000411111000041111141111141111141111144411111110041111141111100041111100044111111111141111111110
11011011444440000000444440000000000444440000044444044444044444044444000444444400044444044444000044444000004444444444044444444400
10000001000000000000000000000000000000000000000000000000000000000000000000000000000000000000000000000000000000000000000000000000
00000000000000000000000000000000000000000000000000000000000000000000000000000000000000000000000000000000000000000000000000000000
00000000000000000000000000000000000000000000000000000000000000000000000000000000000000000000000000000000000000000000000000000000
00000000000000000000000000000000000000000000000000000000000000000000000000000000000000000000000000000000000000000000000000000000
00000000000000000000000000000000000000000000000000000000000000000000000000000000000000000000000000000000000011111100000000000000
0011111011111001111111110011111000001111100000011111111000111100011110001111111110001111111110011111011111011aaa9110000000000000
041aa9141aa91011aaaaaa91141aa91000041aa910000011aaaaa911011a911111aa11011aaaaaa911011aaaaaa91141aa9111aa9141aa999910000000000000
041a99141a99141aa9999999141a991000041a991000041aa999999141a991aa91a99141aa9999999141aa9999999141a99911a99141a9999910000000000000
041999141999141a9911199914199910000419991000041a9911999141a991a991a99141a99999999141a9999999914199999199914199999910000000000000
04199911199914199900199914199910000419991000041999019991419991999199914199911111114199911111114199999999914199999910000000000000
04199999999914199999999914199910000419991000041999019991419991999199914199999999104199999999104199999999914119999110000000000000
04199999999914199999999914199911111419991111141999019991419991999199914199999999104199999999104199919999910411111100000000000000
04199911199914199911199914199999991419999999141999019991419999999999914199911111114199911111114199911999910041111000000000000000
04199914199914199914199914199999991419999999141999999991419999999999914199999999914199999999914199911199910011a91100000000000000
0419991419991419991419991419999999141999999914119999991141119999999111411999999991411999999991419991419991041a999100000000000000
04111114111114111114111114111111111411111111144111111110444111111111004411111111114411111111114111114111110411991100000000000000
04444404444404444404444404444444440444444444004444444440004444444440000444444444400444444444404444404444400441111000000000000000
00000000000000000000000000000000000000000000000000000000000000000000000000000000000000000000000000000000000044440000000000000000
00000000000000000000000000000000000000000000000000000000000000000000000000000000000000000000000000000000000000000000000000000000
00000000000000000000000000000000000000000000000000000000000000000000000000000000000000000000000000000000000000000000000000000000
00000000000000000000000000000000000000000000000000000000000000000000000000000000000000000000000000000000000000000000000000000000
00000000000000000000000000000000000067777777000000067777777000000000677777770000000006777777700000006777777700000006777777700000
00006777777700000000677777770000000677777777700000677777777700000006777777777000000067777777770000067777777770000067777777770000
00067777777770000006777777777000006777777777770006777777777770000067777777777700000677777777777000677777777777000677777777777000
00677777777777000067777777777700067771777771777067771777771777000677717777717770006777177777177706777177777177706777177777177700
06777777777777700677777777777770067711777711777067711777711777000677117777117770006771177771177706771177771177706771177771177700
06777777777777700677717777717770067711777711777067711777711777000677117777117770006771177771177706771177771177706771177771177700
06771177771177700677117777117770067777777777777067777777777777000677777777777770006777777777777706777777777777706777777777777700
06777777777777700677777777777770067711711777776067777711777116000677117117777760006777771177711606771171177777606777771177711600
06777777777777600677777777777760067771711777777067777711777717000677717117777770006777771177771706777171177777706777771177771700
06771771177717700677177117771770067717777717777067177777777177000677177777177770006717777777717706771777771777706717777777717700
06777177777771700677717777777170066177777761717066717177761777000661777777617170006671717776177706617777776171706671717776177700
06611777776117700661177777611770006776776777110006771176777670000067767767771100000677117677767000677677677711000677117677767000
00677677677767000067767767776700000667767766700000667767766700000006677677667000000066776776670000066776776670000066776776670000
00066776776670000006677677667000000067766000000000067766000000000000677660000000000006776600000000006776600000000006776600000000
00006776600000000000677660000000000006660000000000006660000000000000066600000000000000666000000000000666000000000000666000000000
00000666000000000000066600000000000000000000000000000000000000000000000000000000000000000000000000000000000000000000000000000000
00000003b000000000000003b00000000000000b300000000000000b300000000000000000000000000000000000000000000000000000000000000000000000
00000b3b3330000000000b3b3330000000000b33b3b0000000000b33b3b000000001111111111000000111111111100000011111111110000001111111111000
0002299b999220000002299b9992200000049b3b3339400000049b3b333940000015555555555100001555555555510000155555555551000015555555555100
002aa294992aa200002aa294992aa2000092299b999229000094999b999949000151115515111550015111551511155001511155151115500151115515111550
02a88a2492a88a2002a88a2492a88a20092aa294992aa29009922994999229900151551515155150015155151515515001515515151551500151551515155150
0922229229222220092222949922222002a88a2492a88a20092aa294992aa2900151115515111150015111551511115001511155151111500151115515111150
02949294992949200994999229994990092222949922229002a88a2492a88a200151551515155550015155151515555001515515151555500151551515155550
0a242a2492a242a00294929499294920099499922999499009222294992222900151551515155550015155151515555001515515151555500151551515155550
0aa2aaa22aaa2aa00a242a2492a242a0029492949929492009949992299949900155553535355550015555353535555001555555555555500155555555555550
0aaaaaaaaaaaaaa00aa2aaa22aaa2aa00a242a2492a242a002949294992949200155553535355550015555353535555001555555555555500155555555555550
0aaaaaaaaaaaaaa00aaaaaaaaaaaaaa00aa2aaa22aaa2aa00a242a2492a242a00155353535355550015535353535555001555555555555500155555555555550
09aaaaaaaaaaaa9009aaaaaaaaaaaa9002aaa2aaaa2aaa2002a2a2a22a2a2a200155333333355550015533333335555001555555555555500155555555555550
009aa2aaaa2aa900009aa2aaaa2aa900002a292aa292a200002a292aa292a2000155553333555510015555333355551001555535353555100155555555555510
0009292aa29290000009292aa2929000000299922999200000029992299920000112223333222110011222333322211001123232323221100112222222222110
00000992299000000000099229900000000009949990000000000994999000000222222222222220022222222222222002222222222222200222222222222220
00000000000000000000000000000000000000000000000000000000000000000000000000000000000000000000000000000000000000000000000000000000
00000000000000000000000000000000000000000000000000000000000000000000000000000000000000000000000000000000000000000000000000000000
00000282282000000000028228200000000002822820000000000282282000000000028228200000000002822820000000000282282000000000028228200000
00008887777200000000878777720000000087787772000000008777877200000000877787720000000087777872000000008777778200000000877777780000
00028777778880000002787777888000000277877778800000027778777780000002777877778000000287778777800000028877787780000002788777878000
00877777887778000088777778777800008877777787780000878777777878000087877777787800008778777777880000877787777778000087777877777800
02871178777777200278711787777720027787117877772002777871178777200277787117877720027777871178772002777778711787200277777787117820
0871cc177777778008771cc177777780087771cc177777800877771cc17777800877771cc177778008777771cc177780087777771cc177800877777771cc1780
081c00c1777888200871c00c1777882008871c00c1778820087871c00c177820087871c00c1778200878871c00c1772008788771c00c1720087887781c00c120
021c00c1788777800281c00c1788778002781c00c1787780028781c00c178780028781c00c1787800287781c00c1788002877881c00c1780028778871c00c180
0871cc178777778008771cc178777780087771cc178777800877771cc17877800877771cc178778008777771cc178780087777771cc178800877777771cc1780
08771177777777200877711777777720028777117777772002787771177777200278777117777720027787771177772002778877711777200277788777117720
00878777887772000087787778877200008777877787720000877778777872000087777877787200008877778777820000887777787772000088877778877200
00027887778880000002878777788000000278787778800000027787877780000002778787778000000277887877800000027788878780000002778887788000
00008778877800000000877887780000000088778778000000008877787800000000887778780000000088777788000000008877777800000000887777780000
00000822882000000000082288200000000008228820000000000822882000000000082288200000000008228820000000000822882000000000082288200000
00000000000000000000000000000000000000000000000000000000000000000000000000000000000000000000000000000000000000000000000000000000
0000058008500000000005800850000000000580085000000000058008500000000005800850000000000580085000000000058008500000011110001bb10000
000058800885000000005880088500000000588008850000000058800885000000005880088500000000588008850000000058800885000011bb1000bb110000
00058851158850000005885115885000000588511588500000058851158850000005885115885000000588511588500000058851158850001bb11000b1100000
00588811118885000058881111888500005888111188850000588811118885000058881111888500005888111188850000588811118885001b11000011000000
05588111111885500558811111188550055881111118855005588111111885500558811111188550055881111118855005588111111885501110000000000000
05888d11d118885005888d11d1188850058881d11d188850058881d11d188850058881d11d1888500588811d11d888500588811d11d888500000000000000000
05881d77d111885005881d77d1118850058811d77d118850058811d77d118850058811d77d1188500588111d77d188500588111d77d188500000000000000000
05881777771188500588177777118850058817777771885005881777777188500588177777718850058811777771885005881177777188500000000000000000
058818778711885005881877871188500588178778718850058817877871885005881787787188500588117877818850058811787781885000111100dddddddd
058818778711885005881877871188500588178778718850058817877871885005881787787188500588117877818850058811787781885001555550d0000000
058887777788885005888777778888500588877777788850058887777778885005888777777888500588887777788850058888777778885001151510d0000000
055887000788855005588700078885500558877007788550055887700778855005588770077885500558887000788550055888700078855001515150d0000000
005887000788850000588700078885000058870000788500005887000078850000588700007885000058887000788500005888700078850001555550d0000000
000585000058500000058500005850000005850000585000000585000058500000058500005850000005850000585000000585000058500001553550d0000000
000050000005000000005000000500000000500000050000000050000005000000005000000500000000500000050000000050000005000001223220d0000000
000000000000000000000000000000000000000000000000000000000000000000000000000000000000000000000000000000000000000022222222d0000000
00000000000000000000000000000000000000000000000000000000000000000000000000000000000000000000000000000000000000000000054444500000
00000544445000000000054444500000000005444450000000000544445000000000054444500000000005444450000000000544445000000007777777777000
00077777777770000007777777777000000777777777700000077777777770000007777777777000000777777777700000077777777770000070c2222222e700
0070c000000007000070c000000007000070c000000007000070c000000007000070c000000007000070ce2e0ee007000070c2e000ee0700072c2eee2eeee270
070c0e2e0ee00070070c0e2e0ee00070070c000000000070070c000000000070070c0e2e0ee00070070cee22222e0070070ce2222222e07007ec222222222e70
070cee22222e0070070cee22222e0070070c0ee000ee0070070c0ee000ee0070070cee22222e0070070c22ee2ee22070072c2eee2eeee27007eceeee2eeeee70
070c22ee2ee22070070c22ee2ee22070070ce2222222e070070ce2222222e070070c22ee2ee22070070ce2222222e07007ec222222222e70072c222222222270
070ce2222222e070070ce2222222e070072ceeee2eeee270072ceeee2eeee270070ce2222222e070070ceeee2eeee07007eceeee2eeeee7007ecee2e2ee2ee70
070ceeee2eeee070070ceeee2eeee07007ec222222222e7007ec222222222e70070ceeee2eeee070070c222222222070072c222222222270072c22ee2eee2e70
070c222222222070070c22222222207007eceeee2eeeee7007eceeee2eeeee70070c222222222070070cee2e2e2ee07007ecee2e2ee2ee70070cddddddddd070
070cee2e2e2ee070070cee2e2e2ee070072c222222222270072c222222222270070cee2e2e2ee070070c222e2e22e070072c22ee2eee2e70070c000000000070
070c222e2e22e070070c222e2e22e07007ecee2e2ee2ee7007ecee2e2ee2ee70070c222e2e22e070070cddeeeedd0070070cdddeeeddd070070c000000000070
070cddeeeedd0070070cddeeeedd0070072c22ee2eee2e70072c22ee2eee2e70070cddeeeedd0070070c00dddd000070070c000ddd0000700070c00000000700
0070c0dddd0007000070c0dddd0007000070cdddddddd7000070cdddddddd7000070c0dddd0007000070c000000007000070c000000007000007777777777000
00077777777770000007777777777000000777777777700000077777777770000007777777777000000777777777700000077777777770000000000000000000
__map__
dfdfdfdfdfdfdfdfdfdfdfdfdfdfdfdfdf000000000000000000000000000000000000000000000000000000000000000000000000000000000000000000000000000000000000000000000000000000000000000000000000000000000000000000000000000000000000000000000000000000000000000000000000000000
dfdfdfdfdfdfdfdfdfdfdfdfdfdfdfdfdf000000000000000000000000000000000000000000000000000000000000000000000000000000000000000000000000000000000000000000000000000000000000000000000000000000000000000000000000000000000000000000000000000000000000000000000000000000
dfdfdfdfdfdfdfdfdfdfdfdfdfdfdfdfdf000000000000000000000000000000000000000000000000000000000000000000000000000000000000000000000000000000000000000000000000000000000000000000000000000000000000000000000000000000000000000000000000000000000000000000000000000000
dfdfdfdfdfdfdfdfdfdfdfdfdfdfdfdfdf000000000000000000000000000000000000000000000000000000000000000000000000000000000000000000000000000000000000000000000000000000000000000000000000000000000000000000000000000000000000000000000000000000000000000000000000000000
dfdfdfdfdfdfdfdfdfdfdfdfdfdfdfdfdf000000000000000000000000000000000000000000000000000000000000000000000000000000000000000000000000000000000000000000000000000000000000000000000000000000000000000000000000000000000000000000000000000000000000000000000000000000
dfdfdfdfdfdfdfdfdfdfdfdfdfdfdfdfdf000000000000000000000000000000000000000000000000000000000000000000000000000000000000000000000000000000000000000000000000000000000000000000000000000000000000000000000000000000000000000000000000000000000000000000000000000000
dfdfdfdfdfdfdfdfdfdfdfdfdfdfdfdfdf000000000000000000000000000000000000000000000000000000000000000000000000000000000000000000000000000000000000000000000000000000000000000000000000000000000000000000000000000000000000000000000000000000000000000000000000000000
dfdfdfdfdfdfdfdfdfdfdfdfdfdfdfdfdf000000000000000000000000000000000000000000000000000000000000000000000000000000000000000000000000000000000000000000000000000000000000000000000000000000000000000000000000000000000000000000000000000000000000000000000000000000
dfdfdfdfdfdfdfdfdfdfdfdfdfdfdfdfdf000000000000000000000000000000000000000000000000000000000000000000000000000000000000000000000000000000000000000000000000000000000000000000000000000000000000000000000000000000000000000000000000000000000000000000000000000000
dfdfdfdfdfdfdfdfdfdfdfdfdfdfdfdfdf000000000000000000000000000000000000000000000000000000000000000000000000000000000000000000000000000000000000000000000000000000000000000000000000000000000000000000000000000000000000000000000000000000000000000000000000000000
dfdfdfdfdfdfdfdfdfdfdfdfdfdfdfdfdf000000000000000000000000000000000000000000000000000000000000000000000000000000000000000000000000000000000000000000000000000000000000000000000000000000000000000000000000000000000000000000000000000000000000000000000000000000
dfdfdfdfdfdfdfdfdfdfdfdfdfdfdfdfdf000000000000000000000000000000000000000000000000000000000000000000000000000000000000000000000000000000000000000000000000000000000000000000000000000000000000000000000000000000000000000000000000000000000000000000000000000000
dfdfdfdfdfdfdfdfdfdfdfdfdfdfdfdfdf000000000000000000000000000000000000000000000000000000000000000000000000000000000000000000000000000000000000000000000000000000000000000000000000000000000000000000000000000000000000000000000000000000000000000000000000000000
dfdfdfdfdfdfdfdfdfdfdfdfdfdfdfdfdf000000000000000000000000000000000000000000000000000000000000000000000000000000000000000000000000000000000000000000000000000000000000000000000000000000000000000000000000000000000000000000000000000000000000000000000000000000
dfdfdfdfdfdfdfdfdfdfdfdfdfdfdfdfdf000000000000000000000000000000000000000000000000000000000000000000000000000000000000000000000000000000000000000000000000000000000000000000000000000000000000000000000000000000000000000000000000000000000000000000000000000000
00000000000000000000000000000000df000000000000000000000000000000000000000000000000000000000000000000000000000000000000000000000000000000000000000000000000000000000000000000000000000000000000000000000000000000000000000000000000000000000000000000000000000000
dfdfdfdfdfdfdfdfdfdfdfdfdfdfdfdfdf000000000000000000000000000000000000000000000000000000000000000000000000000000000000000000000000000000000000000000000000000000000000000000000000000000000000000000000000000000000000000000000000000000000000000000000000000000
